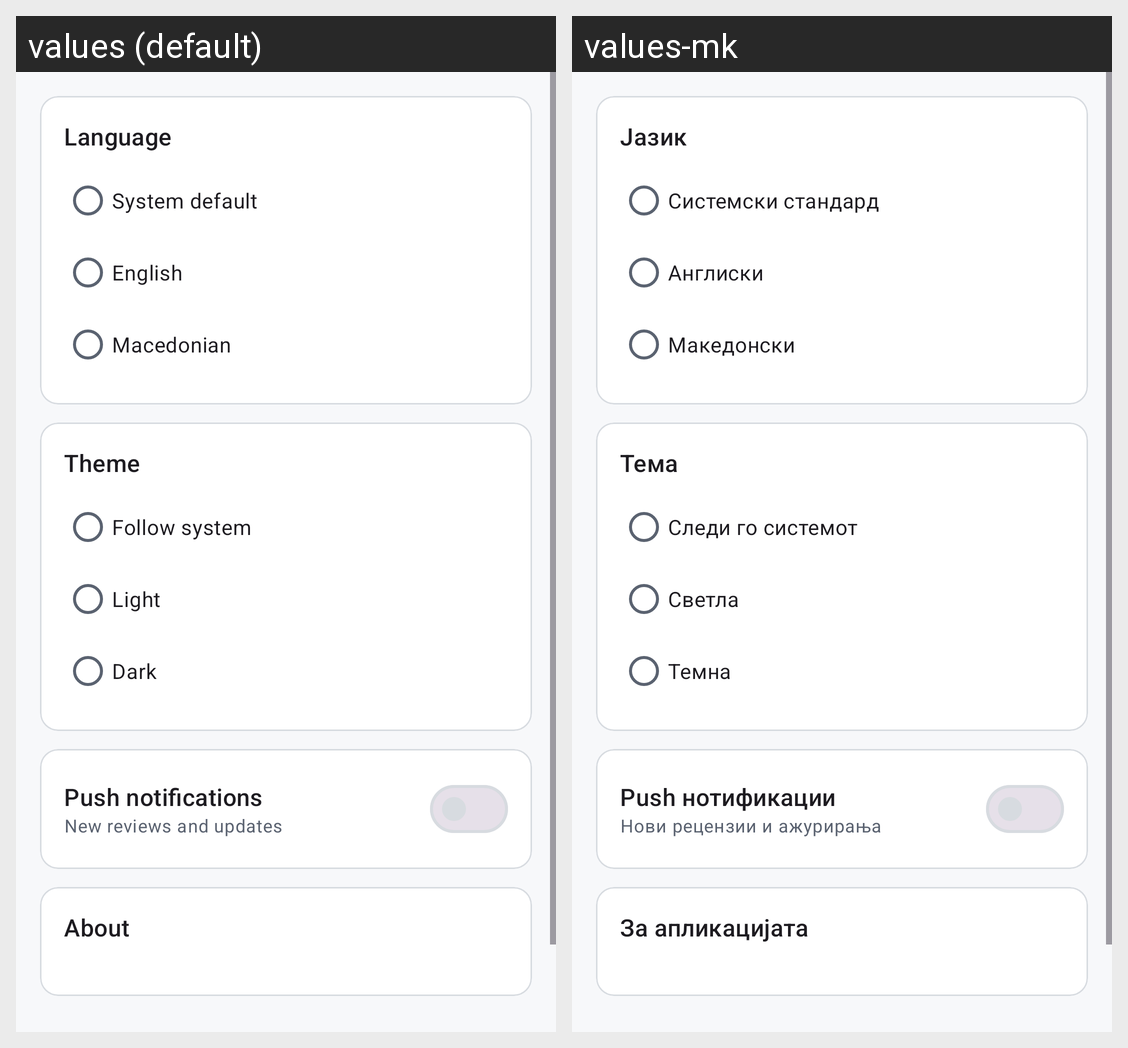

Translations of the strings shown on this Android screen, per locale in the grid:
Android screen res/layout/fragment_settings.xml rendered under 2 locales, left to right: values (default), values-mk. Device: Nexus 5 (rendered at 1080×1920; each locale shown at half size, 540×960, under a caption strip naming it); theme Theme.GameVault.
Strings drawn on this screen, with the default value and each locale's value (text and hints the layout hard-codes, and strings that could not be matched under every locale, appear in the picture but are not listed):

settings_language
  values: Language
  values-mk: Јазик

settings_language_system
  values: System default
  values-mk: Системски стандард

settings_language_en
  values: English
  values-mk: Англиски

settings_language_mk
  values: Macedonian
  values-mk: Македонски

settings_theme
  values: Theme
  values-mk: Тема

settings_theme_system
  values: Follow system
  values-mk: Следи го системот

settings_theme_light
  values: Light
  values-mk: Светла

settings_theme_dark
  values: Dark
  values-mk: Темна

settings_notifications
  values: Push notifications
  values-mk: Push нотификации

settings_notifications_summary
  values: New reviews and updates
  values-mk: Нови рецензии и ажурирања

settings_about
  values: About
  values-mk: За апликацијата
